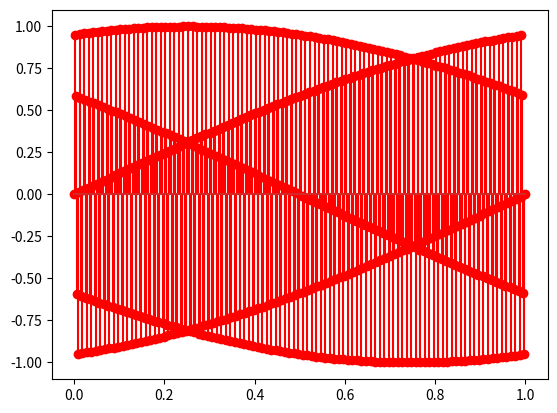
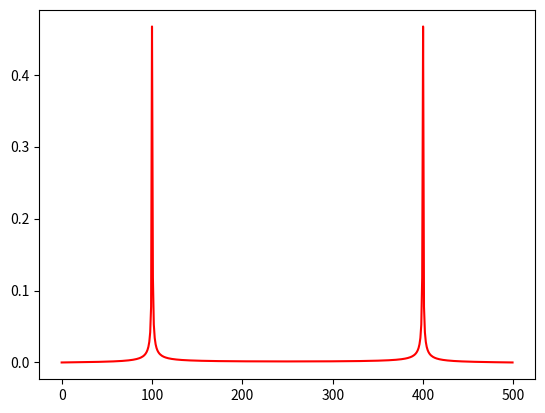

Write the Python code that produced these figures, in order.
import numpy as np 
import matplotlib.pyplot as plt 
import math 
import time
from  scipy import linalg
#fs = 500
f = 100
x = np.linspace(0,1,500) #sample rate 500
a = np.sin(2*np.pi*f*x)
plt.stem(x,a, 'r', )
#plt.plot(x,a,'black')
plt.show()
p=np.fft.fft(a)
"""m=linalg.dft(200)
p=m.dot(a)"""
#plt.plot(np.arange(len(p)),(p.imag),'green') #show real part
#plt.plot(np.arange(len(p)),(p.real),'blue')  #show imagine part
plt.plot(np.arange(len(p)),abs(p)/len(x),'red') #show absolute value
plt.show()
plt.close()
